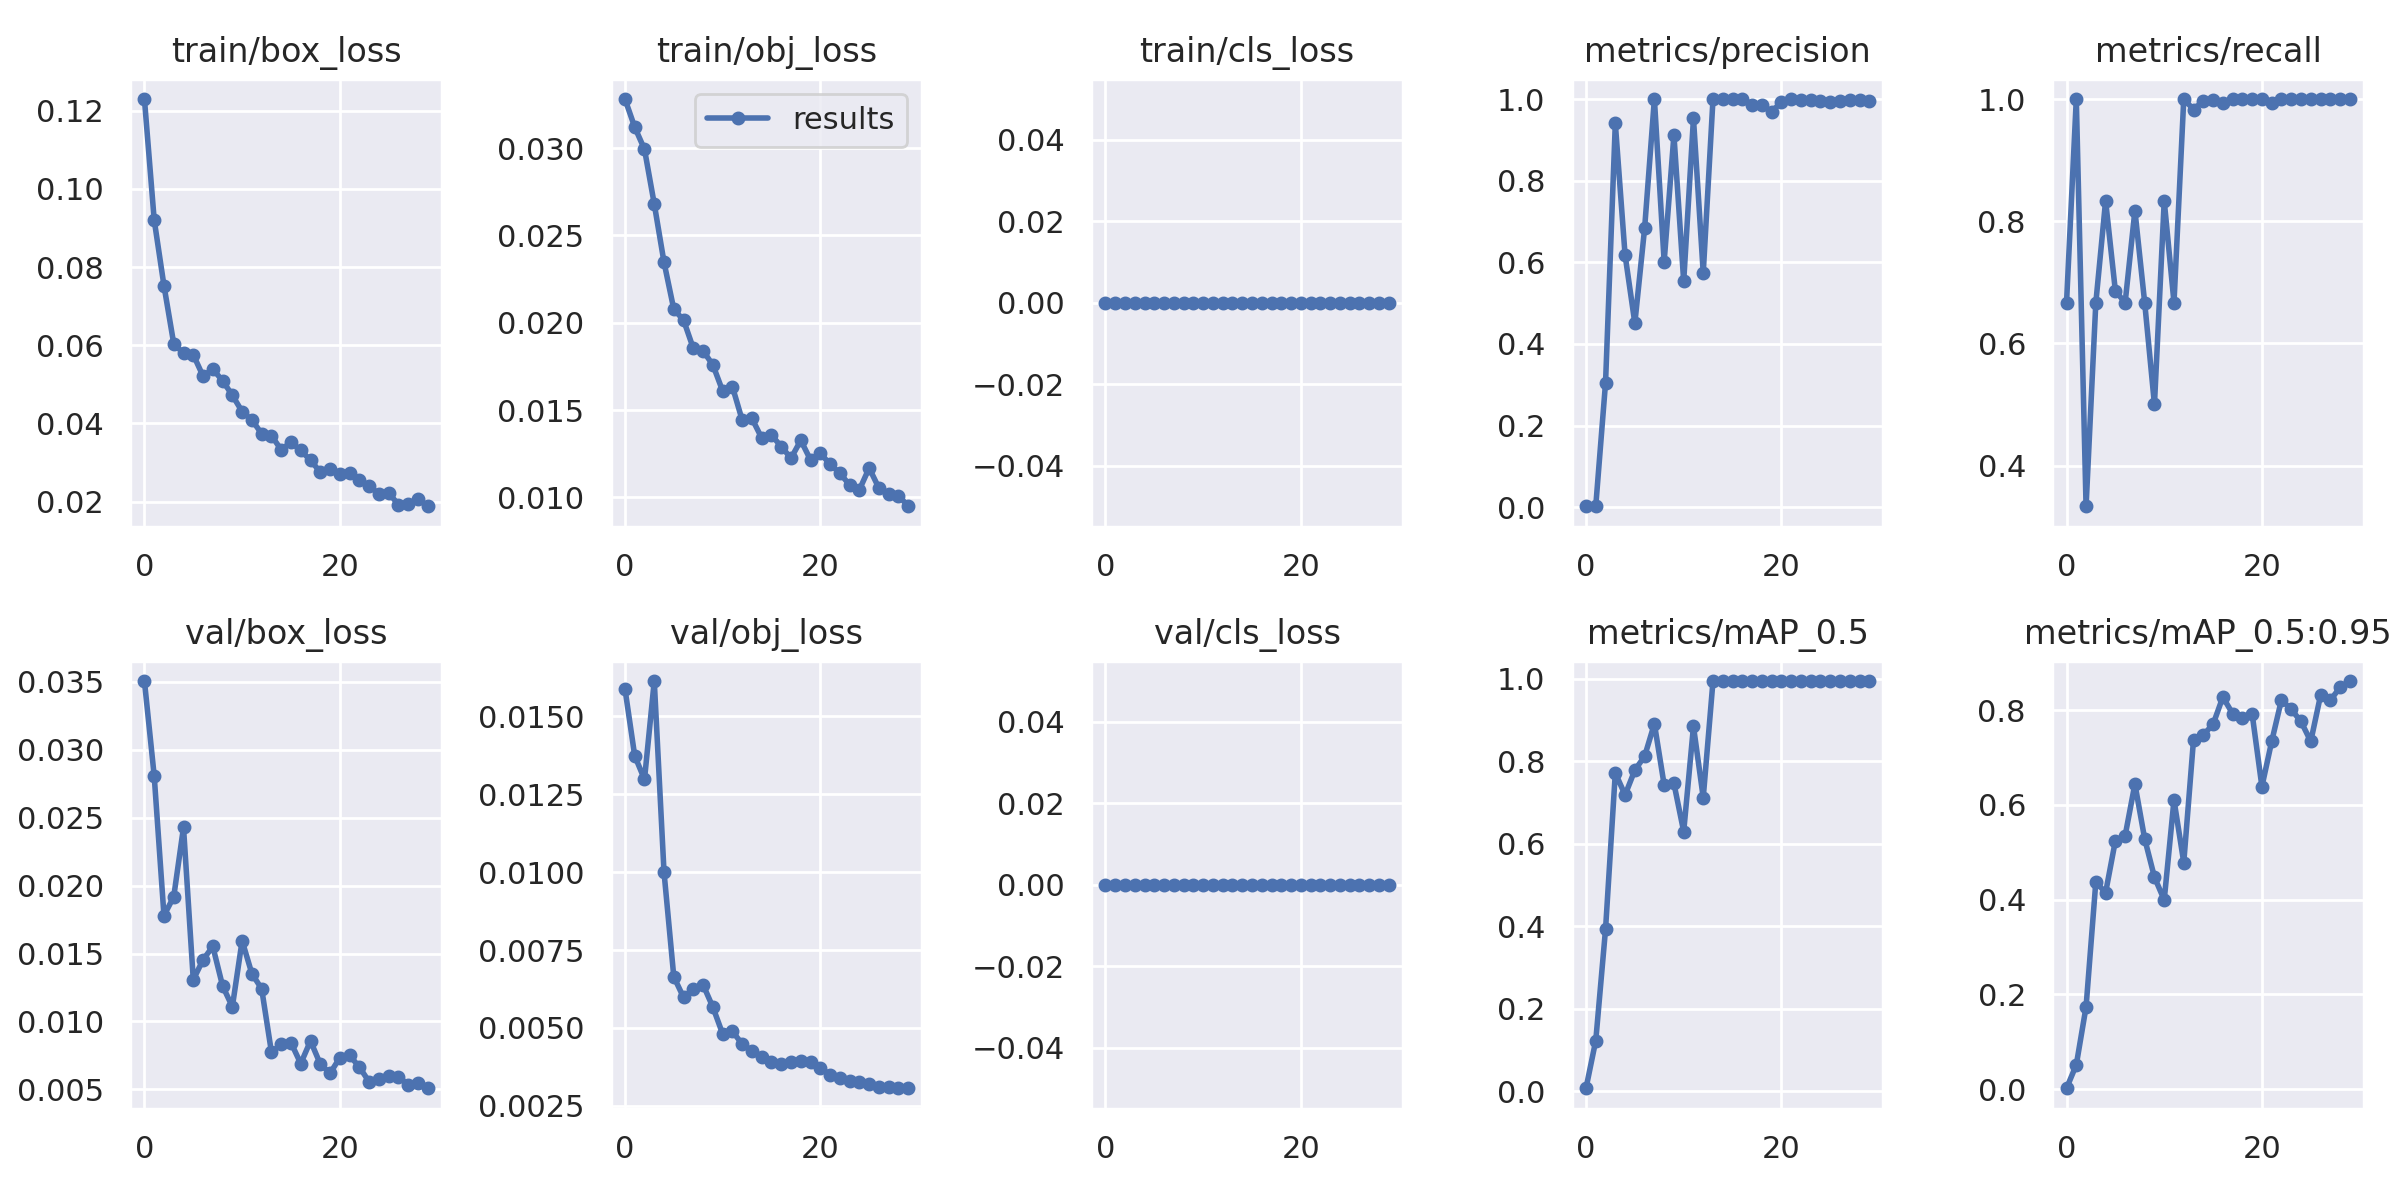

Source data for this figure (header and first rows):
epoch, train/box_loss, train/obj_loss, train/cls_loss, metrics/precision, metrics/recall, metrics/mAP_0.5, metrics/mAP_0.5:0.95, val/box_loss, val/obj_loss, val/cls_loss, x/lr0, x/lr1, x/lr2
0, 0.123, 0.03281, 0, 0.002222, 0.6667, 0.007684, 0.002086, 0.03506, 0.01589, 0, 0.0892, 0.0012, 0.0012
1, 0.09207, 0.0312, 0, 0.003333, 1, 0.1234, 0.05147, 0.02808, 0.01373, 0, 0.07742, 0.002417, 0.002417
2, 0.07526, 0.02993, 0, 0.3048, 0.3333, 0.3933, 0.1739, 0.0178, 0.01298, 0, 0.06555, 0.003549, 0.003549
3, 0.06042, 0.0268, 0, 0.9404, 0.6667, 0.7721, 0.4376, 0.01918, 0.01613, 0, 0.05359, 0.004595, 0.004595
4, 0.05796, 0.02346, 0, 0.6177, 0.8333, 0.7188, 0.4148, 0.02429, 0.009995, 0, 0.04156, 0.005555, 0.005555
5, 0.05757, 0.02077, 0, 0.4508, 0.6858, 0.779, 0.5244, 0.01307, 0.006642, 0, 0.02943, 0.00643, 0.00643
6, 0.05214, 0.02015, 0, 0.6833, 0.6667, 0.8125, 0.535, 0.01454, 0.005979, 0, 0.01722, 0.007218, 0.007218
7, 0.05389, 0.01853, 0, 1, 0.8174, 0.8915, 0.6441, 0.01552, 0.006251, 0, 0.00769, 0.00769, 0.00769
8, 0.05094, 0.01838, 0, 0.6016, 0.6667, 0.7431, 0.5283, 0.01262, 0.006381, 0, 0.00769, 0.00769, 0.00769
9, 0.0472, 0.01758, 0, 0.9119, 0.5, 0.7466, 0.4475, 0.01108, 0.005668, 0, 0.00736, 0.00736, 0.00736
10, 0.04305, 0.01609, 0, 0.553, 0.8333, 0.63, 0.3994, 0.01594, 0.004809, 0, 0.00703, 0.00703, 0.00703
11, 0.0409, 0.01633, 0, 0.9527, 0.6667, 0.885, 0.6102, 0.01351, 0.004888, 0, 0.0067, 0.0067, 0.0067
12, 0.03739, 0.01442, 0, 0.5738, 1, 0.7125, 0.4783, 0.01241, 0.004485, 0, 0.00637, 0.00637, 0.00637
13, 0.03686, 0.01451, 0, 1, 0.9828, 0.995, 0.7375, 0.007746, 0.004267, 0, 0.00604, 0.00604, 0.00604
14, 0.03328, 0.0134, 0, 1, 0.9971, 0.995, 0.7476, 0.008303, 0.00407, 0, 0.00571, 0.00571, 0.00571
15, 0.03516, 0.01356, 0, 1, 0.999, 0.995, 0.7699, 0.008442, 0.003917, 0, 0.00538, 0.00538, 0.00538
16, 0.03308, 0.01291, 0, 1, 0.9927, 0.995, 0.8275, 0.006896, 0.00384, 0, 0.00505, 0.00505, 0.00505
17, 0.03059, 0.01224, 0, 0.9865, 1, 0.995, 0.7927, 0.008567, 0.00392, 0, 0.00472, 0.00472, 0.00472
18, 0.02753, 0.01327, 0, 0.9855, 1, 0.995, 0.7842, 0.006864, 0.003923, 0, 0.00439, 0.00439, 0.00439
19, 0.0283, 0.01214, 0, 0.9687, 1, 0.995, 0.792, 0.006184, 0.003895, 0, 0.00406, 0.00406, 0.00406
20, 0.02717, 0.01252, 0, 0.9929, 1, 0.995, 0.6385, 0.007326, 0.003717, 0, 0.00373, 0.00373, 0.00373
21, 0.02731, 0.0119, 0, 1, 0.9928, 0.995, 0.7338, 0.007502, 0.003502, 0, 0.0034, 0.0034, 0.0034
22, 0.02558, 0.01138, 0, 0.9982, 1, 0.995, 0.8215, 0.006643, 0.003385, 0, 0.00307, 0.00307, 0.00307
23, 0.02407, 0.0107, 0, 0.9967, 1, 0.995, 0.8014, 0.005555, 0.003304, 0, 0.00274, 0.00274, 0.00274
24, 0.02192, 0.01043, 0, 0.9954, 1, 0.995, 0.776, 0.005797, 0.00328, 0, 0.00241, 0.00241, 0.00241
25, 0.0222, 0.01168, 0, 0.9927, 1, 0.995, 0.7339, 0.006007, 0.003207, 0, 0.00208, 0.00208, 0.00208
26, 0.01925, 0.01052, 0, 0.996, 1, 0.995, 0.8308, 0.00594, 0.003119, 0, 0.00175, 0.00175, 0.00175
27, 0.0193, 0.0102, 0, 0.9967, 1, 0.995, 0.8208, 0.005332, 0.003098, 0, 0.00142, 0.00142, 0.00142
28, 0.02069, 0.0101, 0, 0.9966, 1, 0.995, 0.8477, 0.005473, 0.003086, 0, 0.00109, 0.00109, 0.00109
29, 0.01881, 0.009488, 0, 0.9944, 1, 0.995, 0.8613, 0.00508, 0.003064, 0, 0.00076, 0.00076, 0.00076
